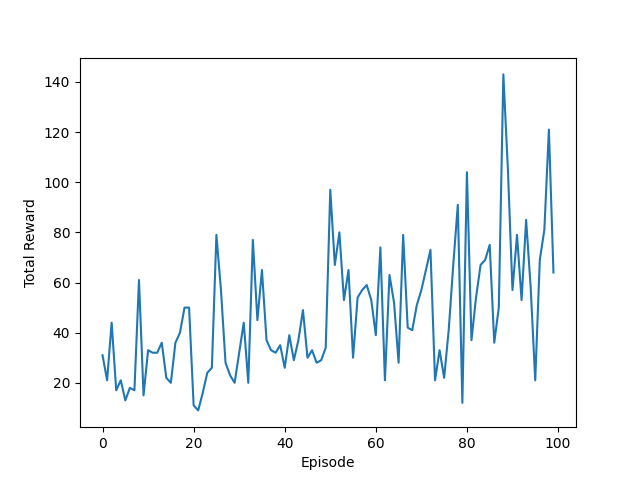

The file beside this chart, header and first rows:
, reward_log
0, 31.0
1, 21.0
2, 44.0
3, 17.0
4, 21.0
5, 13.0
6, 18.0
7, 17.0
8, 61.0
9, 15.0
10, 33.0
11, 32.0
12, 32.0
13, 36.0
14, 22.0
15, 20.0
16, 36.0
17, 40.0
18, 50.0
19, 50.0
20, 11.0
21, 9.0
22, 16.0
23, 24.0
24, 26.0
25, 79.0
26, 57.0
27, 28.0
28, 23.0
29, 20.0
30, 32.0
31, 44.0
32, 20.0
33, 77.0
34, 45.0
35, 65.0
36, 37.0
37, 33.0
38, 32.0
39, 35.0
40, 26.0
41, 39.0
42, 29.0
43, 37.0
44, 49.0
45, 30.0
46, 33.0
47, 28.0
48, 29.0
49, 34.0
50, 97.0
51, 67.0
52, 80.0
53, 53.0
54, 65.0
55, 30.0
56, 54.0
57, 57.0
58, 59.0
59, 53.0
... 40 more rows
